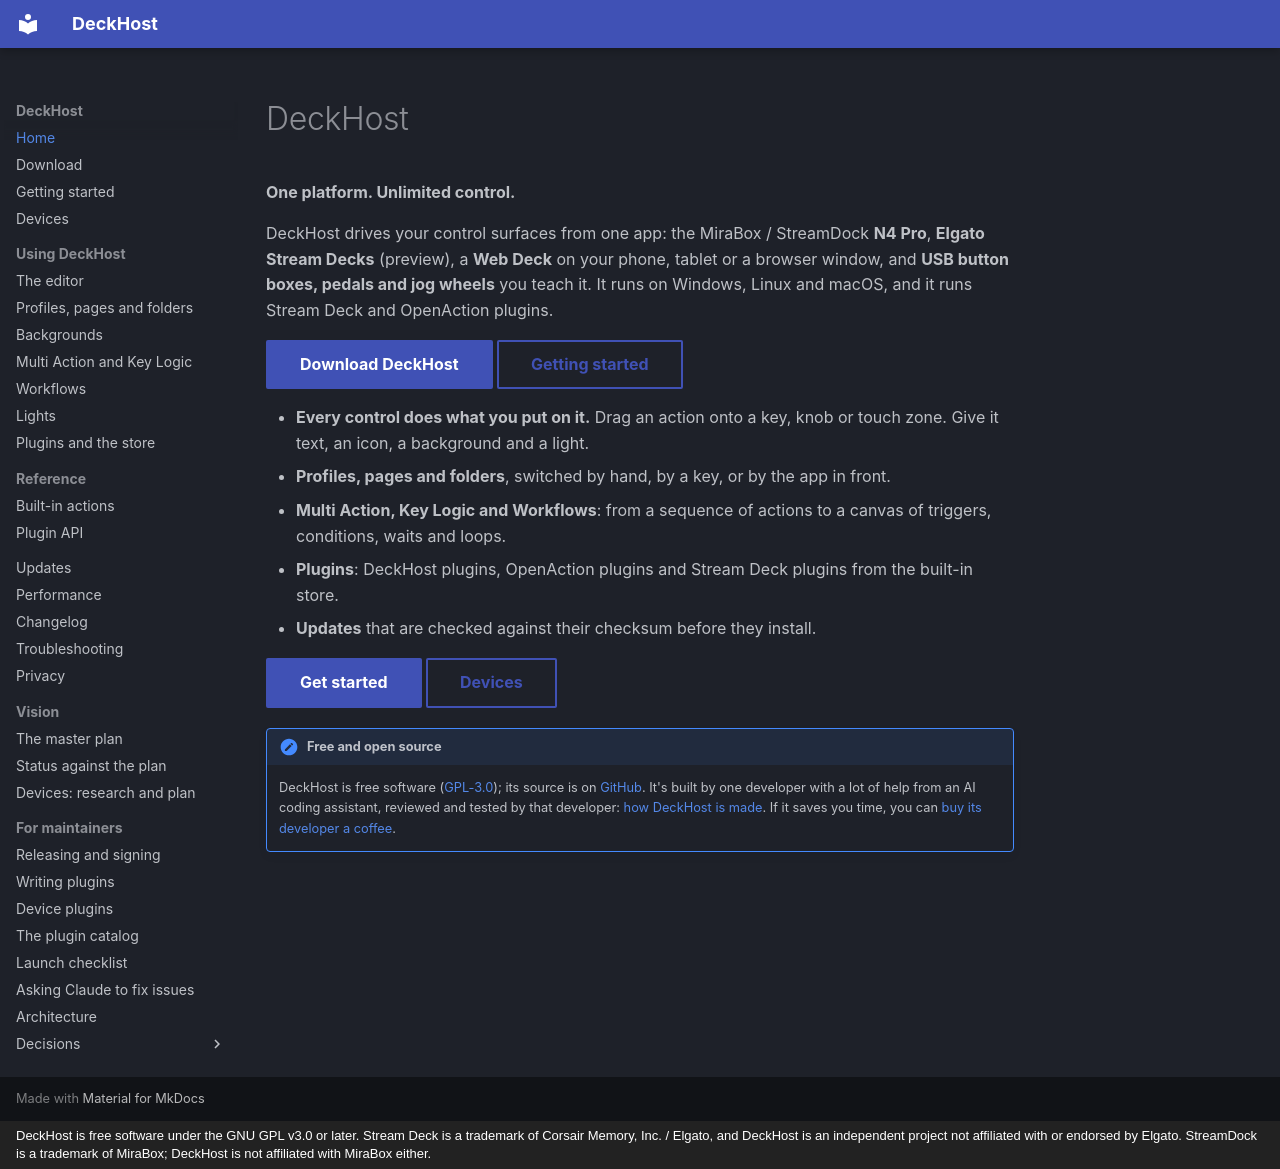

repository: vman26/DeckHost · page: index.html · generator: mkdocs · copyright: DeckHost is free software under the GNU GPL v3.0 or later. Stream Deck is a trademark of Corsair Memory, Inc. / Elgato, and DeckHost is an independent project not affiliated with or endorsed by Elgato. StreamDock is a trademark of MiraBox; DeckHost is not affiliated with MiraBox either.

# DeckHost

**One platform. Unlimited control.**

DeckHost drives your control surfaces from one app: the MiraBox / StreamDock **N4 Pro**, **Elgato Stream Decks** (preview), a **Web Deck** on your phone, tablet or a browser window, and **USB button boxes, pedals and jog wheels** you teach it. It runs on Windows, Linux and macOS, and it runs Stream Deck and OpenAction plugins.

[Download DeckHost](download.md){ .md-button .md-button--primary } [Getting started](getting-started.md){ .md-button }

- **Every control does what you put on it.** Drag an action onto a key, knob or touch zone. Give it text, an icon, a background and a light.
- **Profiles, pages and folders**, switched by hand, by a key, or by the app in front.
- **Multi Action, Key Logic and Workflows**: from a sequence of actions to a canvas of triggers, conditions, waits and loops.
- **Plugins**: DeckHost plugins, OpenAction plugins and Stream Deck plugins from the built-in store.
- **Updates** that are checked against their checksum before they install.

[Get started](getting-started.md){ .md-button .md-button--primary } [Devices](devices.md){ .md-button }

!!! note "Free and open source"
    DeckHost is free software ([GPL-3.0](https://github.com/vman26/DeckHost/blob/main/LICENSE)); its source is on [GitHub](https://github.com/vman26/DeckHost). It's built by one developer with a lot of help from an AI coding assistant, reviewed and tested by that developer: [how DeckHost is made](https://github.com/vman26/DeckHost#how-deckhost-is-made). If it saves you time, you can [buy its developer a coffee](https://buymeacoffee.com/Vman26).
